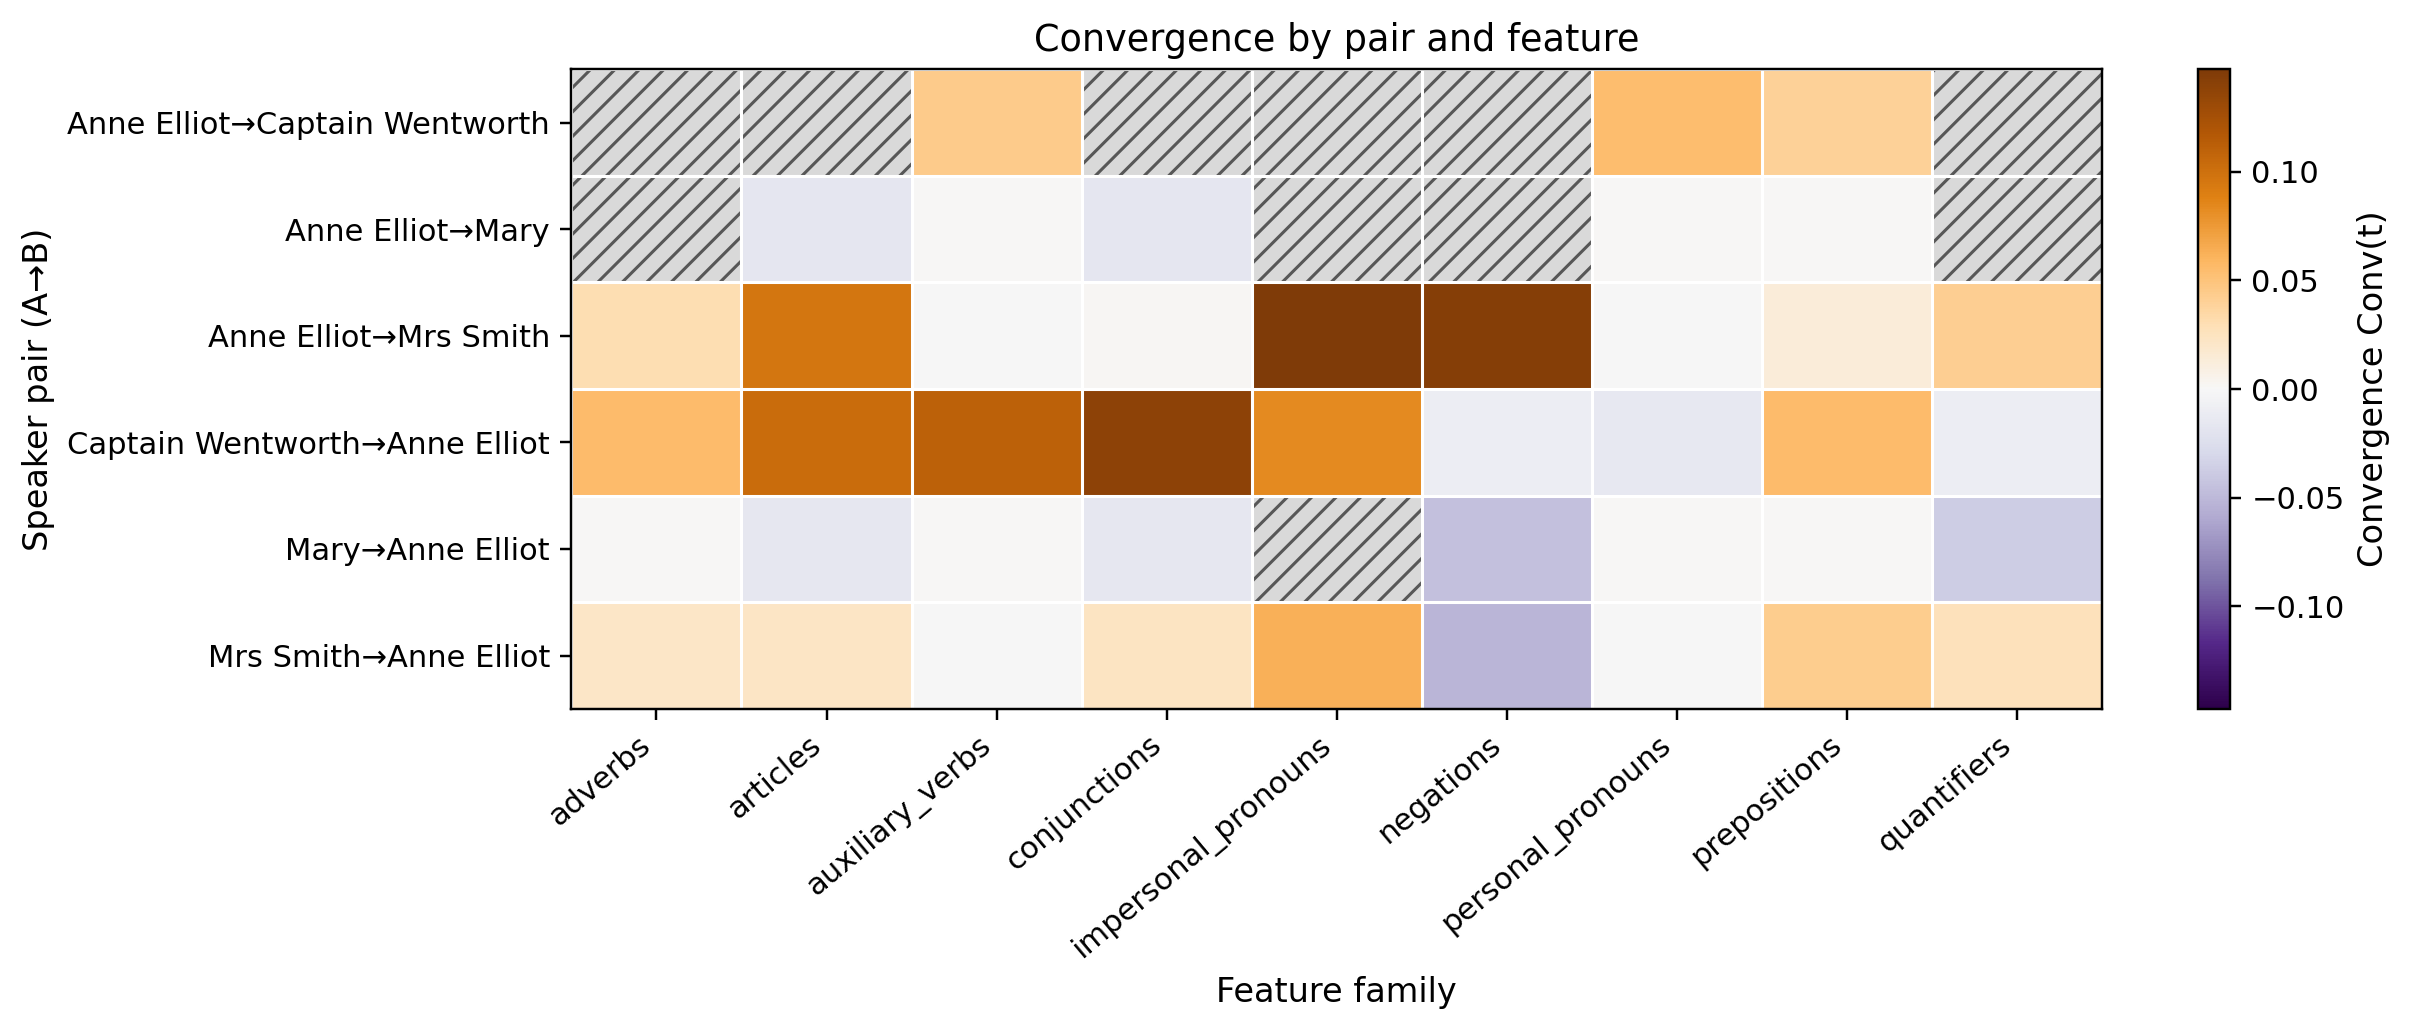

Values plotted in this chart, from the file beside it:
pair, adverbs, articles, auxiliary_verbs, conjunctions, impersonal_pronouns, negations, personal_pronouns, prepositions, quantifiers
Anne Elliot→Captain Wentworth, , , 0.04464, , , , 0.05417, 0.03977, 
Anne Elliot→Mary, , -0.01667, 0.0, -0.01667, , , 0.0, 0.0, 
Anne Elliot→Mrs Smith, 0.0303, 0.09596, -0.000947, 0.001212, 0.1472, 0.1429, -0.000947, 0.01358, 0.04242
Captain Wentworth→Anne Elliot, 0.05556, 0.1026, 0.1111, 0.1389, 0.08333, -0.0101, -0.01389, 0.05556, -0.0101
Mary→Anne Elliot, 0.0, -0.01515, 0.0, -0.01515, , -0.04545, 0.0, 0.0, -0.03788
Mrs Smith→Anne Elliot, 0.02139, 0.02231, -0.0008913, 0.02333, 0.06235, -0.05243, -0.0008913, 0.04361, 0.02715
